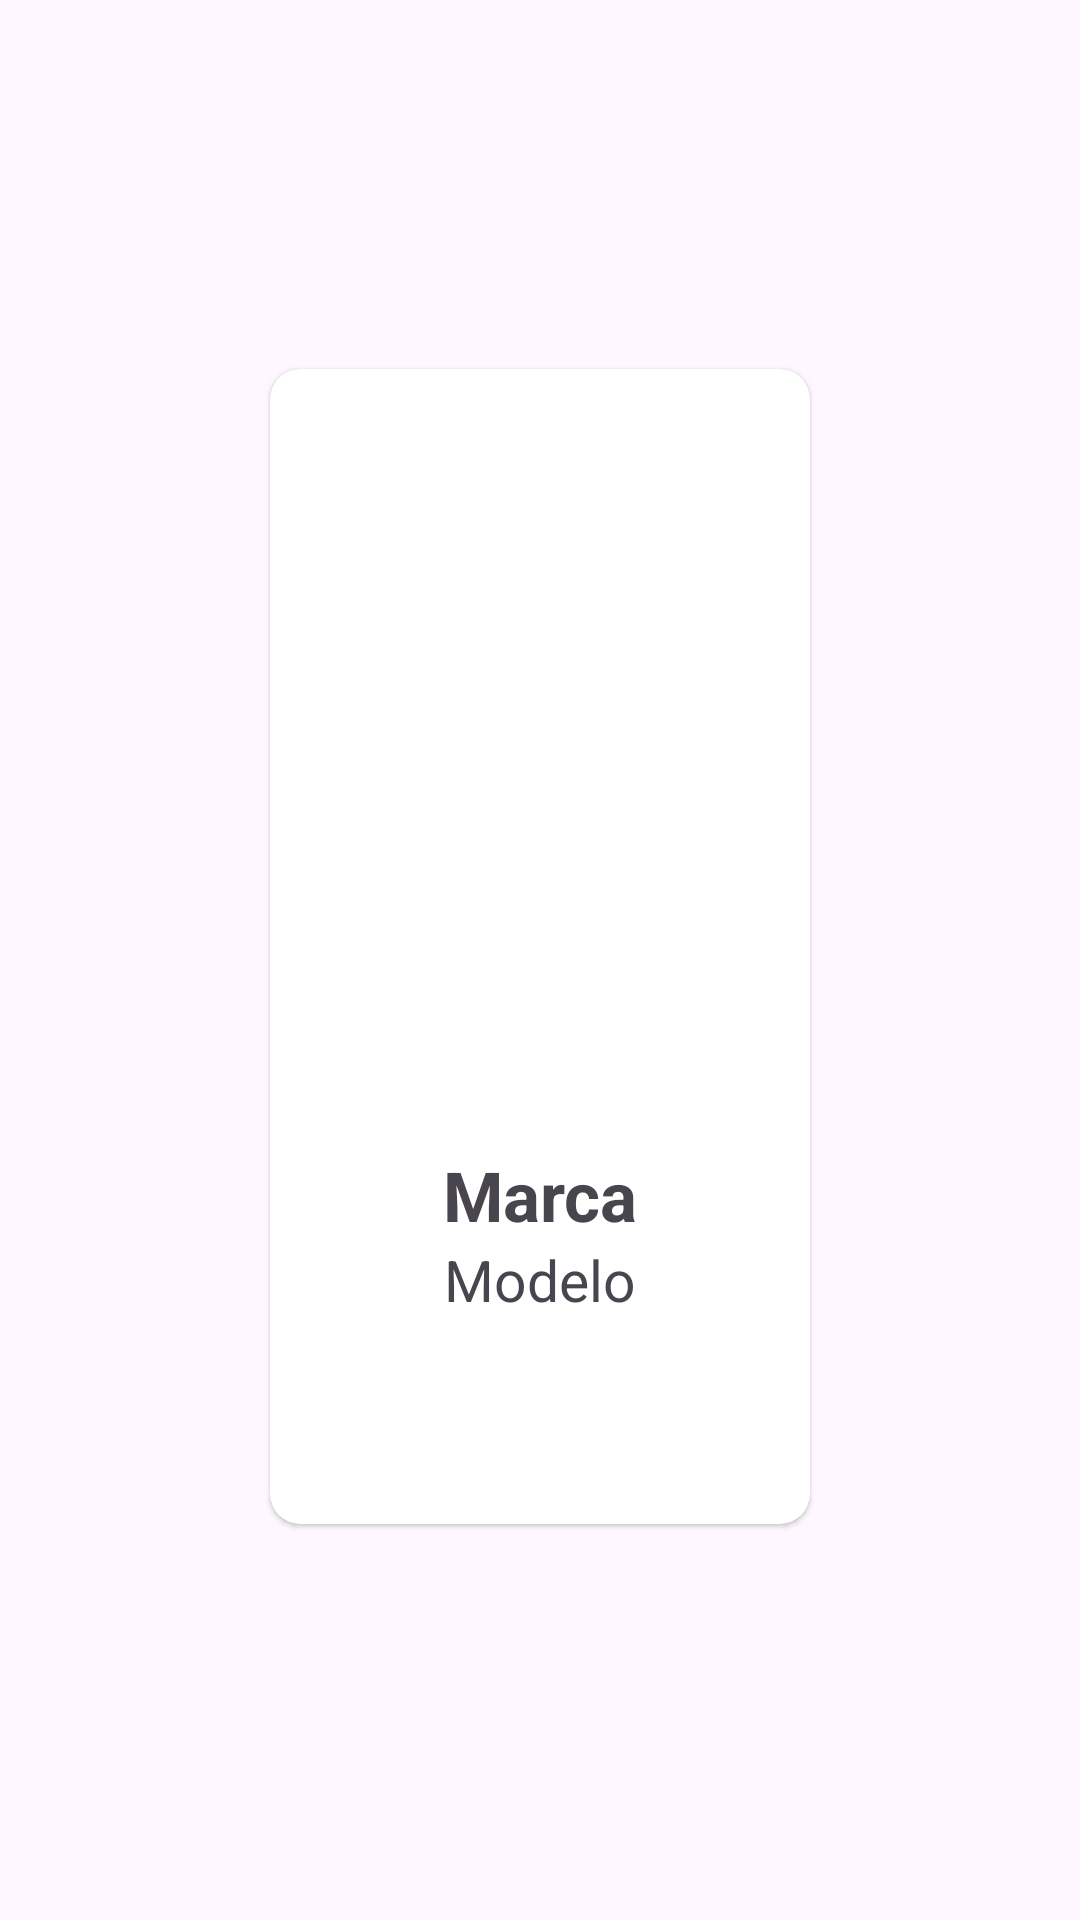

The Android layout XML behind this screen, and the referenced resources:
<!-- AndroidManifest.xml: application theme Theme.GuitarCatalog -->
<!-- res/layout/cardview_layout.xml -->
<?xml version="1.0" encoding="utf-8"?>
<androidx.constraintlayout.widget.ConstraintLayout xmlns:android="http://schemas.android.com/apk/res/android"
    xmlns:app="http://schemas.android.com/apk/res-auto"
    xmlns:tools="http://schemas.android.com/tools"
    android:layout_width="match_parent"
    android:layout_height="wrap_content">

    <androidx.cardview.widget.CardView
        android:layout_width="180dp"
        android:layout_height="385dp"
        android:layout_marginStart="20dp"
        android:layout_marginEnd="20dp"
        android:layout_marginTop="0dp"
        android:layout_marginBottom="9dp"
        app:cardCornerRadius="10dp"
        app:cardElevation="1dp"
        app:layout_constraintBottom_toBottomOf="parent"
        app:layout_constraintEnd_toEndOf="parent"
        app:layout_constraintStart_toStartOf="parent"
        app:layout_constraintTop_toTopOf="parent">

        <androidx.constraintlayout.widget.ConstraintLayout
            android:layout_width="match_parent"
            android:layout_height="match_parent">

            <ImageView
                android:id="@+id/imageView"
                android:layout_width="match_parent"
                android:layout_height="match_parent"
                android:layout_marginStart="16dp"
                android:layout_marginTop="16dp"
                android:layout_marginEnd="16dp"
                android:layout_marginBottom="125dp"
                app:layout_constraintBottom_toBottomOf="parent"
                app:layout_constraintEnd_toEndOf="parent"
                app:layout_constraintStart_toStartOf="parent"
                app:layout_constraintTop_toTopOf="parent" />

            <TextView
                android:id="@+id/txMarca"
                android:layout_width="match_parent"
                android:layout_height="wrap_content"
                android:layout_marginStart="16dp"
                android:layout_marginEnd="16dp"
                android:gravity="center"
                android:text="@string/brand"
                android:textSize="23dp"
                android:textStyle="bold"
                app:layout_constraintBottom_toBottomOf="parent"
                app:layout_constraintEnd_toEndOf="parent"
                app:layout_constraintStart_toStartOf="parent"
                app:layout_constraintTop_toBottomOf="@+id/imageView"
                app:layout_constraintVertical_bias="0.0" />

            <TextView
                android:id="@+id/txModelo"
                android:layout_width="match_parent"
                android:layout_height="wrap_content"
                android:layout_marginStart="16dp"
                android:layout_marginEnd="16dp"
                android:gravity="center"
                android:text="@string/model"
                android:textSize="19dp"
                app:layout_constraintEnd_toEndOf="parent"
                app:layout_constraintStart_toStartOf="parent"
                app:layout_constraintTop_toBottomOf="@+id/txMarca" />
        </androidx.constraintlayout.widget.ConstraintLayout>
    </androidx.cardview.widget.CardView>
</androidx.constraintlayout.widget.ConstraintLayout>
<!-- resources referenced by this layout -->
<resources>
  <string name="brand">Marca</string>
  <string name="model">Modelo</string>
  <style name="Theme.GuitarCatalog" parent="Base.Theme.GuitarCatalog" />
  <style name="Base.Theme.GuitarCatalog" parent="Theme.Material3.DayNight.NoActionBar">
          <item name="colorPrimary">#B40D20</item>
      </style>
</resources>
